Dataset: real_crops (GitHub, FilipeM7S/FruitCam-AI-BUSINESS). Classes: nao podre, podre.

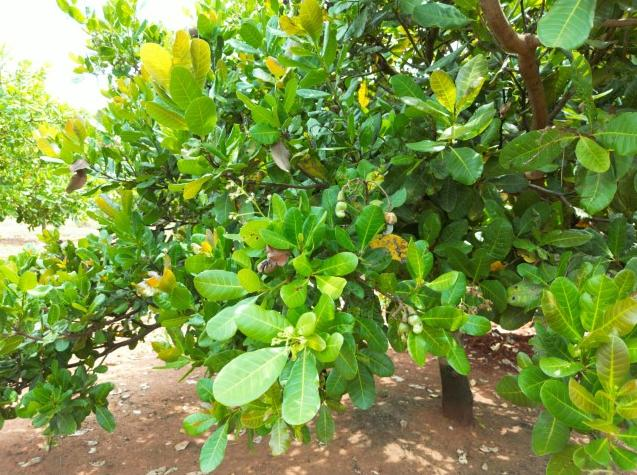
Label: podre

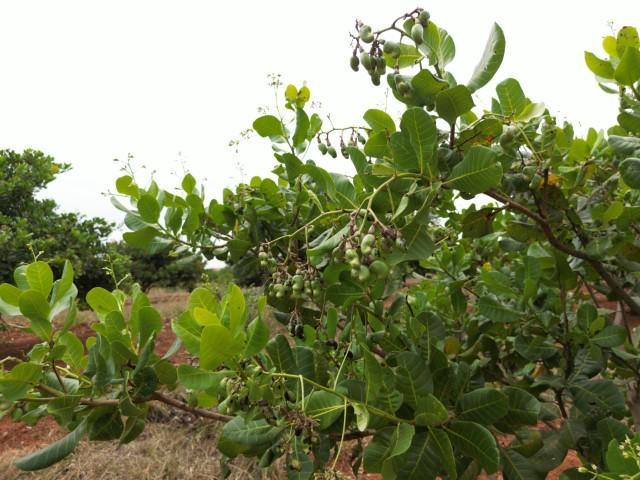
Label: podre

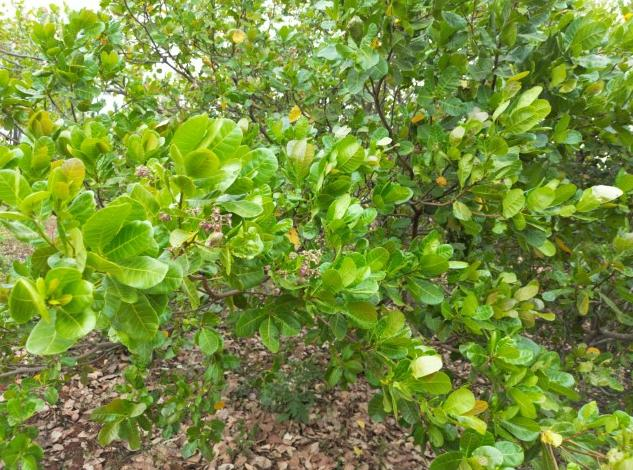
Label: podre

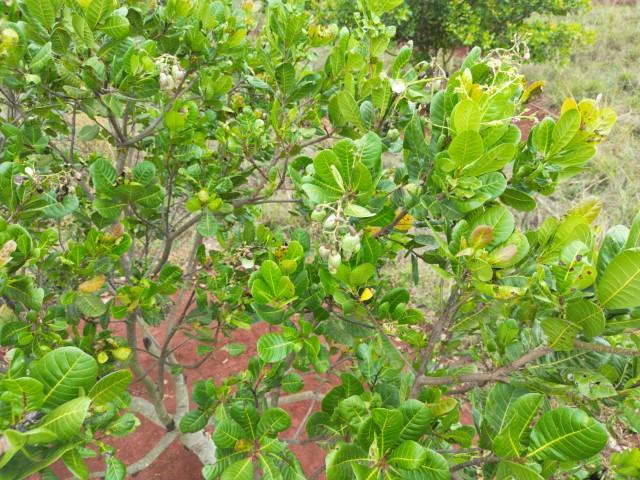
Label: podre

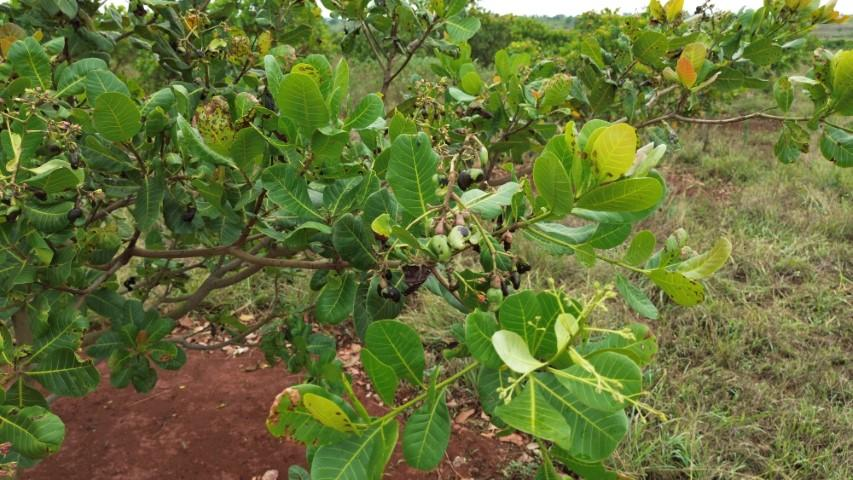
Label: podre

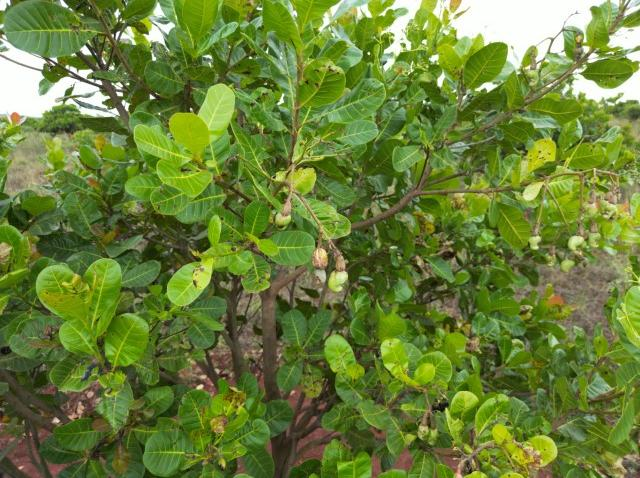
Label: podre
